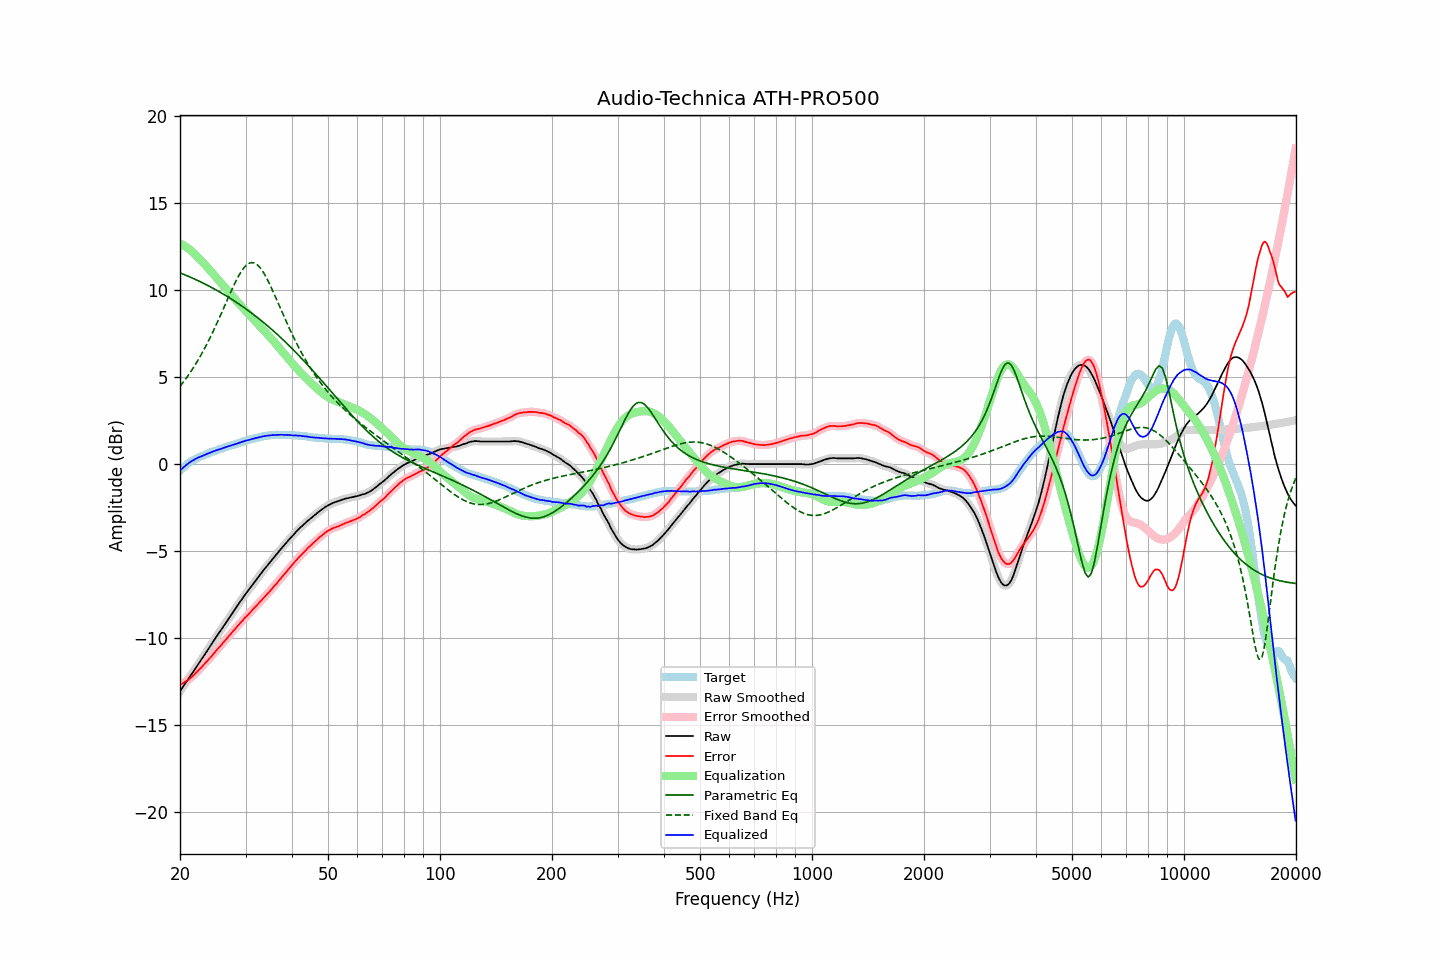

The data file committed next to this chart (first rows):
frequency, raw, error, smoothed, error_smoothed, equalization, parametric_eq, fixed_band_eq, equalized_raw, equalized_smoothed, target
20.00, -13.04, -12.67, -13.04, -12.67, 12.67, 10.99, 4.46, -0.37, -0.37, -0.37
20.20, -12.91, -12.63, -12.91, -12.62, 12.63, 10.95, 4.58, -0.29, -0.28, -0.28
20.40, -12.77, -12.57, -12.78, -12.57, 12.58, 10.91, 4.70, -0.20, -0.20, -0.20
20.61, -12.65, -12.51, -12.64, -12.52, 12.52, 10.87, 4.82, -0.13, -0.12, -0.13
20.81, -12.50, -12.46, -12.51, -12.46, 12.46, 10.83, 4.95, -0.04, -0.05, -0.04
21.02, -12.37, -12.41, -12.37, -12.40, 12.39, 10.79, 5.08, 0.02, 0.03, 0.04
21.23, -12.23, -12.33, -12.23, -12.33, 12.32, 10.75, 5.21, 0.09, 0.09, 0.10
21.44, -12.09, -12.25, -12.10, -12.25, 12.25, 10.71, 5.35, 0.16, 0.15, 0.16
21.66, -11.96, -12.17, -11.96, -12.17, 12.17, 10.67, 5.49, 0.20, 0.21, 0.21
21.87, -11.82, -12.08, -11.82, -12.08, 12.08, 10.63, 5.64, 0.26, 0.26, 0.26
22.09, -11.68, -11.99, -11.68, -11.99, 11.99, 10.59, 5.78, 0.31, 0.31, 0.31
22.31, -11.54, -11.90, -11.54, -11.90, 11.90, 10.54, 5.94, 0.36, 0.36, 0.36
22.54, -11.41, -11.80, -11.41, -11.80, 11.80, 10.50, 6.09, 0.40, 0.40, 0.40
22.76, -11.27, -11.71, -11.27, -11.71, 11.70, 10.46, 6.26, 0.43, 0.43, 0.44
22.99, -11.13, -11.60, -11.13, -11.60, 11.61, 10.41, 6.42, 0.47, 0.47, 0.47
23.22, -10.99, -11.50, -10.99, -11.50, 11.51, 10.36, 6.59, 0.51, 0.51, 0.51
23.45, -10.85, -11.40, -10.85, -11.40, 11.41, 10.32, 6.76, 0.55, 0.55, 0.55
23.69, -10.72, -11.30, -10.71, -11.30, 11.30, 10.27, 6.94, 0.59, 0.59, 0.59
23.92, -10.57, -11.20, -10.57, -11.21, 11.20, 10.22, 7.12, 0.63, 0.63, 0.63
24.16, -10.43, -11.11, -10.43, -11.10, 11.10, 10.17, 7.31, 0.66, 0.66, 0.68
24.40, -10.29, -11.00, -10.29, -11.00, 10.99, 10.13, 7.50, 0.70, 0.70, 0.71
24.65, -10.15, -10.88, -10.15, -10.89, 10.89, 10.08, 7.70, 0.73, 0.73, 0.73
24.89, -10.01, -10.77, -10.01, -10.77, 10.78, 10.02, 7.89, 0.77, 0.77, 0.76
25.14, -9.87, -10.67, -9.87, -10.67, 10.67, 9.97, 8.09, 0.80, 0.80, 0.80
25.39, -9.73, -10.56, -9.74, -10.57, 10.57, 9.92, 8.30, 0.84, 0.83, 0.83
25.65, -9.60, -10.47, -9.60, -10.46, 10.46, 9.87, 8.50, 0.85, 0.86, 0.87
25.91, -9.47, -10.35, -9.46, -10.35, 10.35, 9.81, 8.71, 0.89, 0.89, 0.89
26.16, -9.32, -10.24, -9.32, -10.25, 10.25, 9.76, 8.92, 0.92, 0.92, 0.92
26.43, -9.19, -10.14, -9.18, -10.14, 10.14, 9.70, 9.13, 0.95, 0.96, 0.96
26.69, -9.04, -10.03, -9.04, -10.03, 10.03, 9.65, 9.34, 0.99, 0.99, 0.99
26.96, -8.90, -9.92, -8.91, -9.93, 9.93, 9.59, 9.55, 1.02, 1.02, 1.02
27.23, -8.77, -9.82, -8.77, -9.82, 9.82, 9.53, 9.76, 1.04, 1.05, 1.05
27.50, -8.63, -9.71, -8.64, -9.71, 9.71, 9.48, 9.97, 1.08, 1.08, 1.08
27.77, -8.50, -9.60, -8.50, -9.60, 9.60, 9.42, 10.17, 1.10, 1.10, 1.10
28.05, -8.36, -9.50, -8.36, -9.50, 9.50, 9.36, 10.36, 1.14, 1.13, 1.14
28.33, -8.23, -9.39, -8.23, -9.39, 9.39, 9.30, 10.55, 1.16, 1.16, 1.16
28.62, -8.10, -9.28, -8.10, -9.29, 9.29, 9.23, 10.73, 1.19, 1.19, 1.19
28.90, -7.96, -9.19, -7.96, -9.18, 9.18, 9.17, 10.89, 1.22, 1.22, 1.23
29.19, -7.82, -9.07, -7.83, -9.08, 9.08, 9.11, 11.05, 1.26, 1.26, 1.25
29.48, -7.69, -8.99, -7.69, -8.98, 8.98, 9.04, 11.18, 1.29, 1.29, 1.30
29.78, -7.56, -8.87, -7.56, -8.88, 8.88, 8.98, 11.30, 1.32, 1.32, 1.31
30.08, -7.44, -8.77, -7.44, -8.78, 8.78, 8.91, 11.39, 1.35, 1.34, 1.34
30.38, -7.31, -8.68, -7.32, -8.68, 8.68, 8.85, 11.48, 1.37, 1.37, 1.37
30.68, -7.19, -8.59, -7.19, -8.59, 8.58, 8.78, 11.53, 1.39, 1.39, 1.40
30.99, -7.07, -8.49, -7.07, -8.49, 8.49, 8.71, 11.57, 1.41, 1.42, 1.42
31.30, -6.94, -8.38, -6.95, -8.39, 8.39, 8.64, 11.57, 1.44, 1.44, 1.44
31.61, -6.82, -8.29, -6.83, -8.29, 8.29, 8.57, 11.56, 1.47, 1.46, 1.47
31.93, -6.70, -8.19, -6.70, -8.19, 8.19, 8.50, 11.51, 1.49, 1.49, 1.49
32.24, -6.58, -8.09, -6.58, -8.09, 8.09, 8.43, 11.45, 1.51, 1.51, 1.51
32.57, -6.45, -7.99, -6.46, -7.99, 7.99, 8.35, 11.36, 1.54, 1.54, 1.54
32.89, -6.33, -7.89, -6.33, -7.89, 7.89, 8.28, 11.26, 1.56, 1.56, 1.56
33.22, -6.21, -7.79, -6.21, -7.79, 7.79, 8.21, 11.13, 1.58, 1.58, 1.58
33.55, -6.09, -7.69, -6.09, -7.69, 7.69, 8.13, 10.99, 1.60, 1.60, 1.60
33.89, -5.98, -7.59, -5.98, -7.59, 7.59, 8.05, 10.83, 1.61, 1.61, 1.61
34.23, -5.86, -7.49, -5.87, -7.49, 7.49, 7.98, 10.66, 1.63, 1.63, 1.63
34.57, -5.75, -7.39, -5.75, -7.39, 7.39, 7.90, 10.48, 1.64, 1.64, 1.64
34.92, -5.64, -7.29, -5.64, -7.29, 7.29, 7.82, 10.29, 1.64, 1.65, 1.65
35.27, -5.52, -7.19, -5.53, -7.18, 7.19, 7.74, 10.09, 1.66, 1.66, 1.67
35.62, -5.41, -7.07, -5.41, -7.08, 7.08, 7.66, 9.89, 1.67, 1.66, 1.66
35.97, -5.30, -6.97, -5.30, -6.97, 6.97, 7.57, 9.68, 1.67, 1.67, 1.67
... 635 more rows
